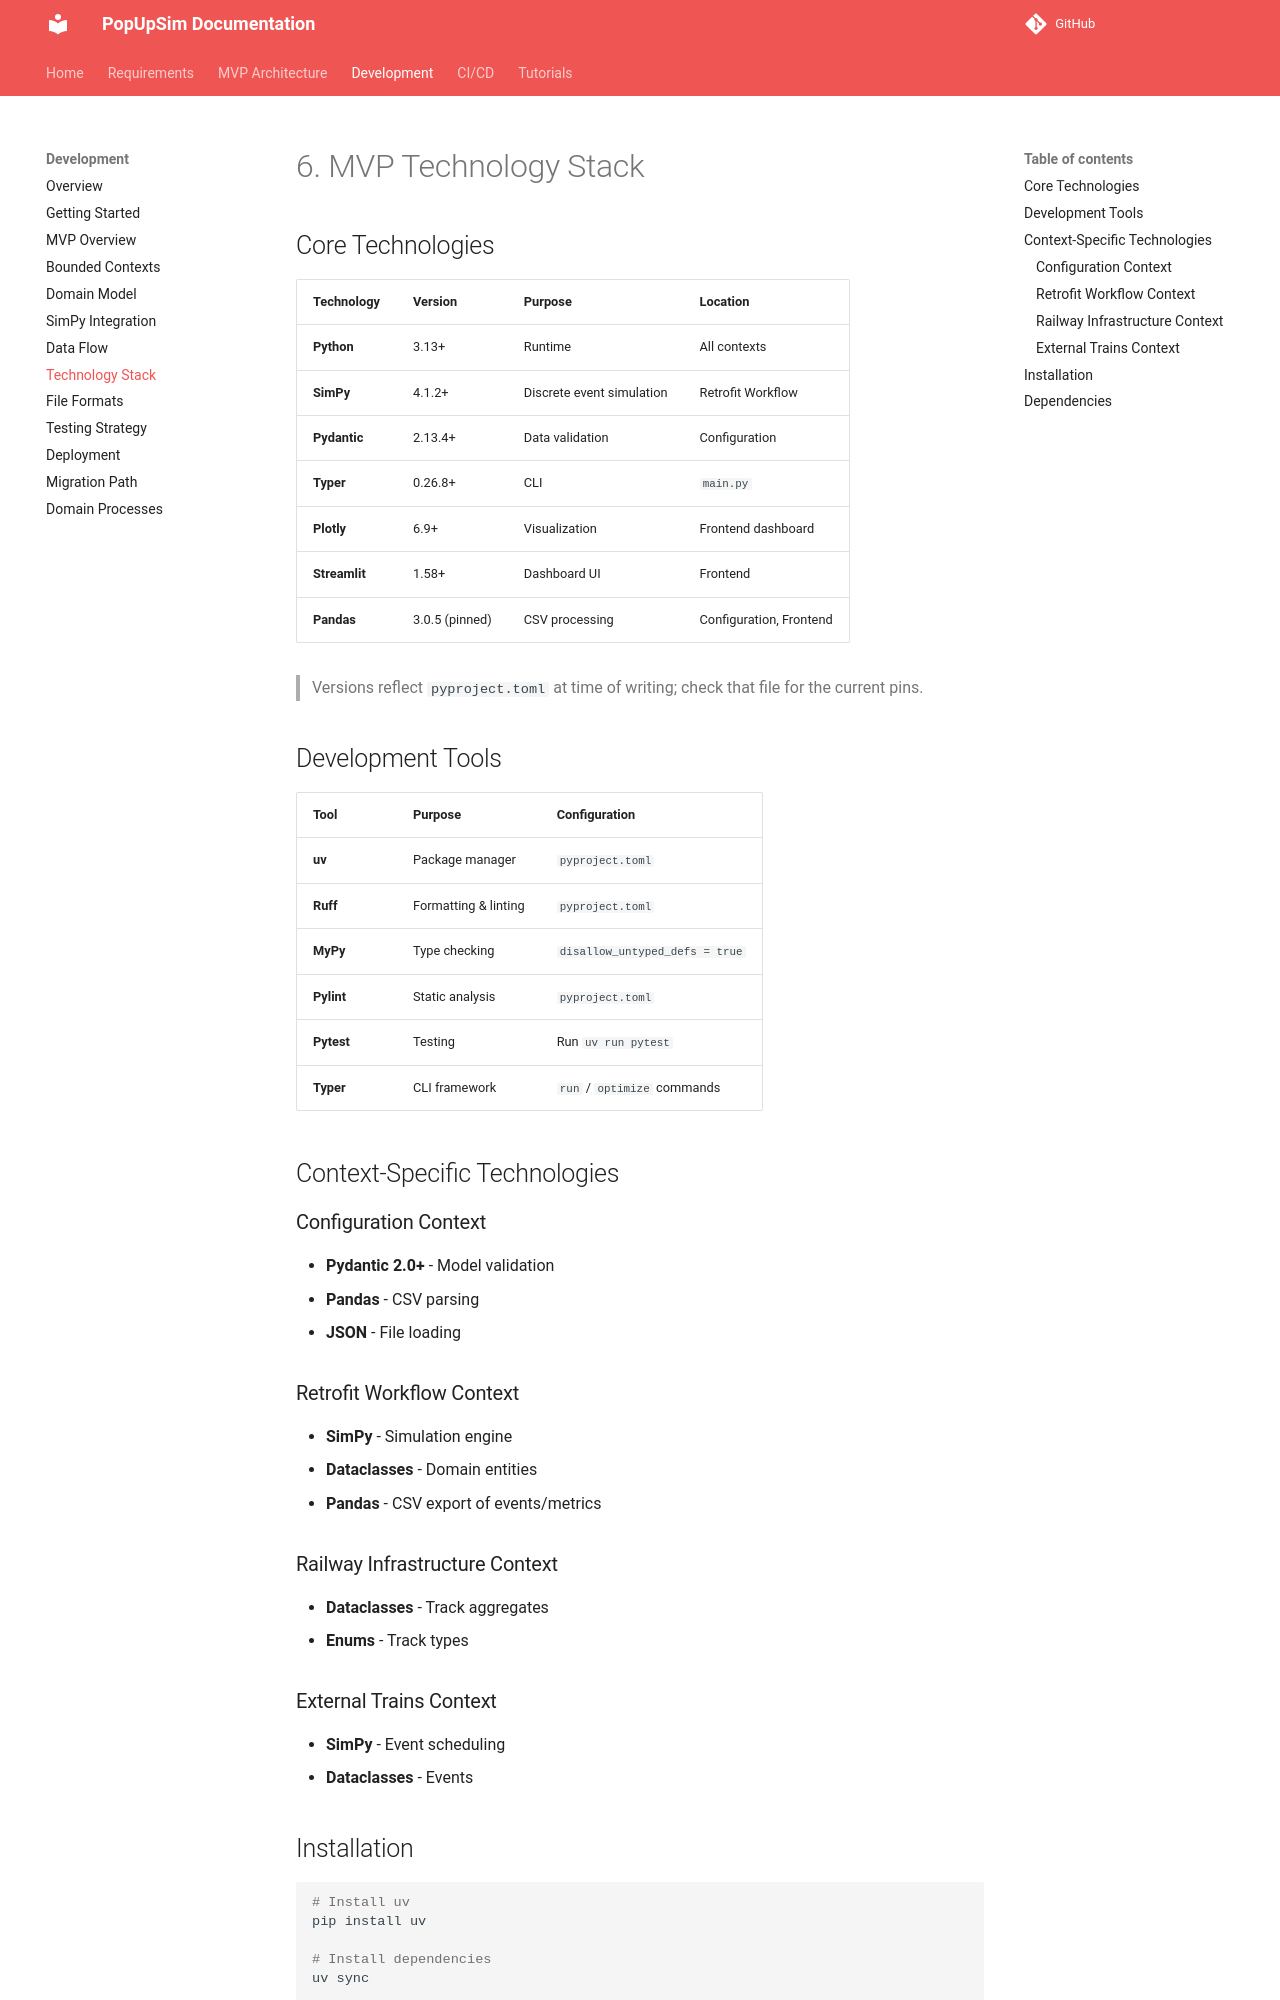

repository: OpenRailAssociation/dac-migration-dss-popupsim · page: mvp/development/06-mvp-technology-stack/index.html · generator: mkdocs

# 6. MVP Technology Stack

## Core Technologies

| Technology | Version | Purpose | Location |
|------------|---------|---------|----------|
| **Python** | 3.13+ | Runtime | All contexts |
| **SimPy** | 4.1.2+ | Discrete event simulation | Retrofit Workflow |
| **Pydantic** | 2.13.4+ | Data validation | Configuration |
| **Typer** | 0.26.8+ | CLI | `main.py` |
| **Plotly** | 6.9+ | Visualization | Frontend dashboard |
| **Streamlit** | 1.58+ | Dashboard UI | Frontend |
| **Pandas** | 3.0.5 (pinned) | CSV processing | Configuration, Frontend |

> Versions reflect `pyproject.toml` at time of writing; check that file for the current pins.

## Development Tools

| Tool | Purpose | Configuration |
|------|---------|---------------|
| **uv** | Package manager | `pyproject.toml` |
| **Ruff** | Formatting & linting | `pyproject.toml` |
| **MyPy** | Type checking | `disallow_untyped_defs = true` |
| **Pylint** | Static analysis | `pyproject.toml` |
| **Pytest** | Testing | Run `uv run pytest` |
| **Typer** | CLI framework | `run` / `optimize` commands |

## Context-Specific Technologies

### Configuration Context
- **Pydantic 2.0+** - Model validation
- **Pandas** - CSV parsing
- **JSON** - File loading

### Retrofit Workflow Context
- **SimPy** - Simulation engine
- **Dataclasses** - Domain entities
- **Pandas** - CSV export of events/metrics

### Railway Infrastructure Context
- **Dataclasses** - Track aggregates
- **Enums** - Track types
